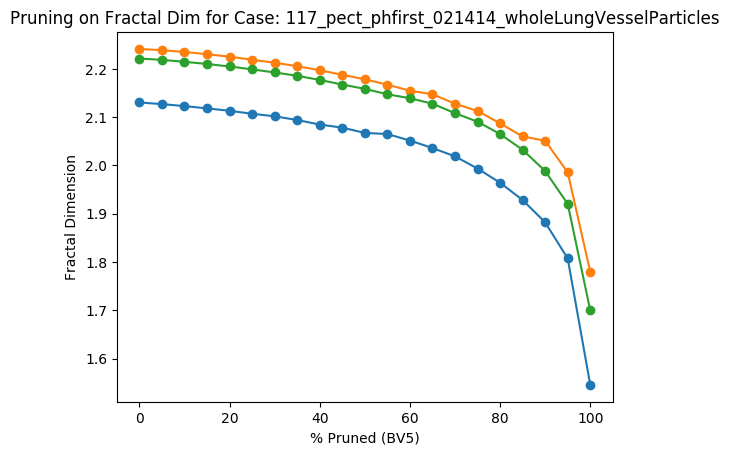

The data file committed next to this chart (first rows):
Percent Threshold (BV5), Fractal Dimension
0, 2.221
5, 2.219
10, 2.215
15, 2.21
20, 2.205
25, 2.199
30, 2.193
35, 2.186
40, 2.177
45, 2.168
50, 2.159
55, 2.147
60, 2.139
65, 2.128
70, 2.108
75, 2.091
80, 2.065
85, 2.032
90, 1.988
95, 1.92
100, 1.7
